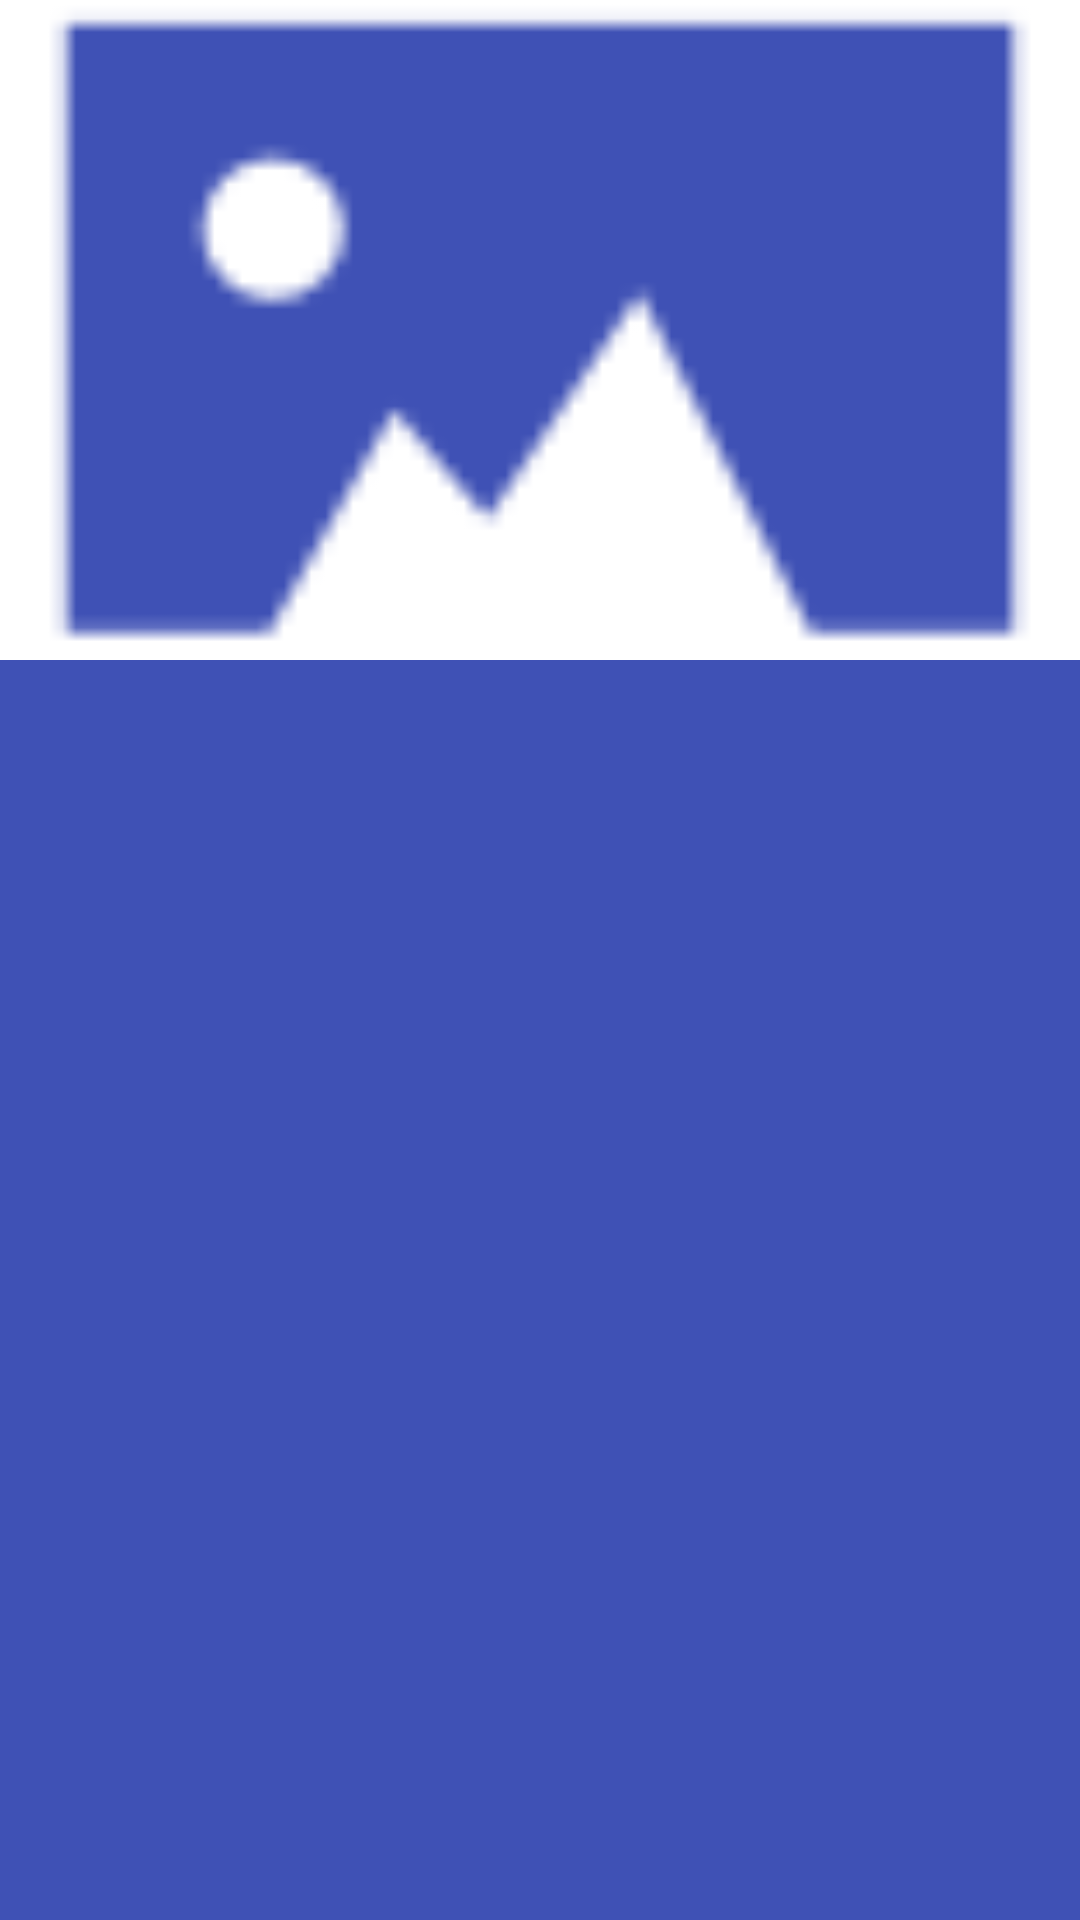

This screen was rendered from an Android layout file. Write that file and the resources it references.
<!-- AndroidManifest.xml: application theme AppTheme -->
<!-- res/layout/layout_entry_details_toolbar.xml -->
<?xml version="1.0" encoding="utf-8"?>
<android.support.design.widget.AppBarLayout xmlns:android="http://schemas.android.com/apk/res/android"
    xmlns:app="http://schemas.android.com/apk/res-auto"
    android:layout_width="match_parent"
    android:layout_height="wrap_content"
    app:elevation="@dimen/toolbar_elevation">

    <android.support.design.widget.CollapsingToolbarLayout
        android:id="@+id/entry_details_activity_collapse_toolbar_layout"
        android:layout_width="match_parent"
        android:layout_height="wrap_content"
        android:minHeight="?attr/actionBarSize"
        app:background="?attr/colorPrimary"
        app:collapsedTitleTextAppearance="@style/ToolbarTitleTextAppearance"
        app:contentScrim="?attr/colorPrimary"
        app:expandedTitleMargin="16dp"
        app:expandedTitleMarginEnd="16dp"
        app:expandedTitleTextAppearance="@style/ToolbarLargeTextAppearance"
        app:layout_scrollFlags="scroll|exitUntilCollapsed|snap"
        app:titleEnabled="true">

        <ImageView
            android:id="@+id/entry_details_activity_toolbar_photo_image_view"
            android:layout_width="match_parent"
            android:layout_height="@dimen/entry_details_toolbar_height"
            android:scaleType="centerCrop"
            android:src="@drawable/ic_no_image_placeholder"
            app:layout_collapseMode="parallax" />

        <android.support.v7.widget.Toolbar
            android:id="@+id/entry_details_activity_toolbar"
            android:layout_width="match_parent"
            android:layout_height="?attr/actionBarSize"
            app:layout_collapseMode="pin"
            app:navigationIcon="@drawable/ic_back_white" />

    </android.support.design.widget.CollapsingToolbarLayout>

</android.support.design.widget.AppBarLayout>
<!-- resources referenced by this layout -->
<resources>
  <dimen name="entry_details_toolbar_height">220dp</dimen>
  <dimen name="toolbar_elevation">4dp</dimen>
  <!-- drawable ic_no_image_placeholder: png bitmap (drawable-hdpi, 584 bytes) -->
  <style name="ToolbarLargeTextAppearance" parent="TextAppearance.Widget.AppCompat.Toolbar.Title">
          <item name="android:textColor">@android:color/white</item>
          <item name="android:textSize">22sp</item>
          <item name="android:lines">1</item>
          <item name="android:fontFamily">@string/roboto_medium</item>
      </style>
  <style name="ToolbarTitleTextAppearance" parent="TextAppearance.Widget.AppCompat.Toolbar.Title">
          <item name="android:textColor">@android:color/white</item>
          <item name="android:textSize">20sp</item>
          <item name="android:lines">1</item>
          <item name="android:fontFamily">@string/roboto_medium</item>
      </style>
  <style name="AppTheme" parent="Theme.AppCompat.Light.NoActionBar">
          
          <item name="colorPrimary">@color/color_primary</item>
          <item name="colorPrimaryDark">@color/color_primary_dark</item>
          <item name="colorAccent">@color/color_accent</item>
          <item name="colorControlNormal">@color/control_normal</item>
          <item name="colorControlHighlight">@color/control_highlight</item>
      </style>
  <string name="roboto_medium" translatable="false">sans-serif-medium</string>
  <color name="color_primary">#3F51B5</color>
  <color name="color_primary_dark">#303F9F</color>
  <color name="color_accent">#FFC107</color>
  <color name="control_normal">#DADDE0</color>
  <color name="control_highlight">#8997AD</color>
</resources>
